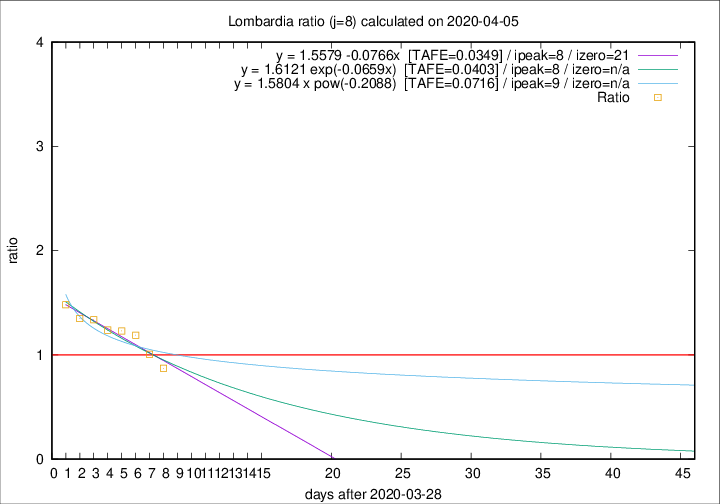

Values plotted in this chart, from the file beside it:
2020-04-05, 249, 8905, 2961, 3395, 0.8722
2020-04-04, 345, 8656, 3254, 3234, 1.006
2020-04-03, 351, 8311, 3450, 2902, 1.189
2020-04-02, 367, 7960, 3486, 2834, 1.23
2020-04-01, 394, 7593, 3415, 2758, 1.238
2020-03-31, 381, 7199, 3423, 2558, 1.338
2020-03-30, 458, 6818, 3362, 2490, 1.35
2020-03-29, 416, 6360, 3265, 2205, 1.481
